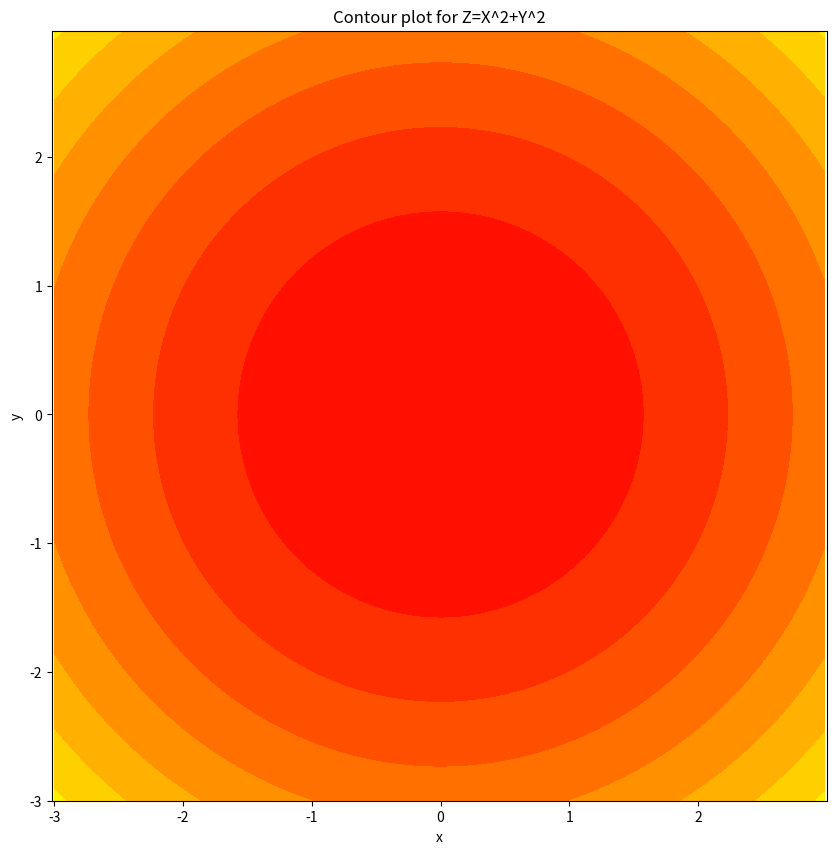
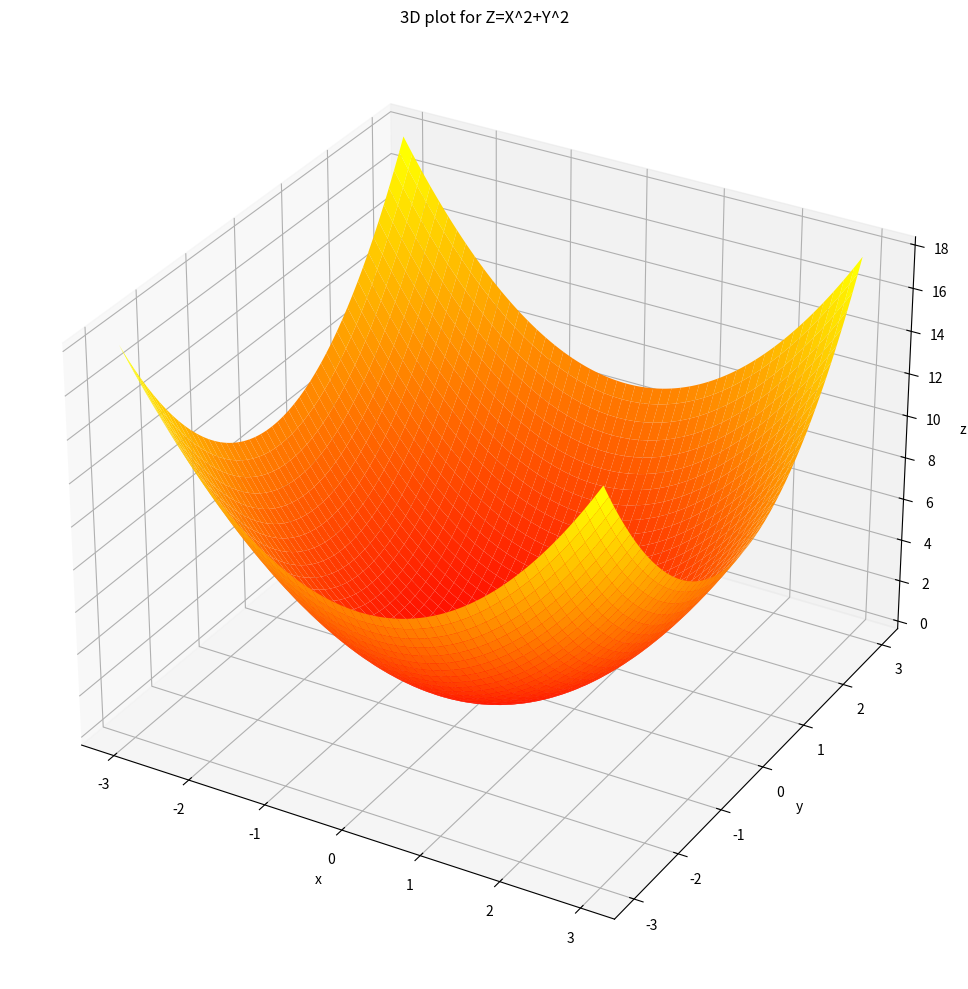

These charts were generated, in order, by the following Python code:
# -*- coding: utf-8 -*-
import matplotlib.pyplot as plt
from matplotlib import cm, ticker
from mpl_toolkits.mplot3d import Axes3D
import numpy as np

# Получим точки поверхности
X = np.arange(-3, 3, 0.02)
Y = np.arange(-3, 3, 0.02)
X, Y = np.meshgrid(X, Y)
Z = X**2 + Y**2

# Строим окно фигуры
fig1 = plt.figure(figsize=(10, 10))
# Добавляем оси
ax1 = fig1.add_subplot(111)
ax1.axis('equal')
ax1.set_xlabel('x')
ax1.set_ylabel('y')
ax1.set_title("Contour plot for Z=X^2+Y^2")

# Добавляем график к осям
cs = ax1.contourf(X, Y, Z, cmap=cm.autumn)
plt.savefig('contour.png')
plt.show()

# Строим окно фигуры
fig2 = plt.figure(figsize=(10, 10))
# Добавляем оси
ax2 = fig2.add_subplot(111, projection='3d')
ax2.axis('equal')
ax2.set_xlabel('x')
ax2.set_ylabel('y')
ax2.set_zlabel('z')
ax2.set_title("3D plot for Z=X^2+Y^2")
# Чтобы 3d график полностью помещался в осях
fig2.tight_layout()
# Добавляем график к осям
surf = ax2.plot_surface(X, Y, Z, cmap=cm.autumn, linewidth=0)
plt.savefig('3d.png')
plt.show()